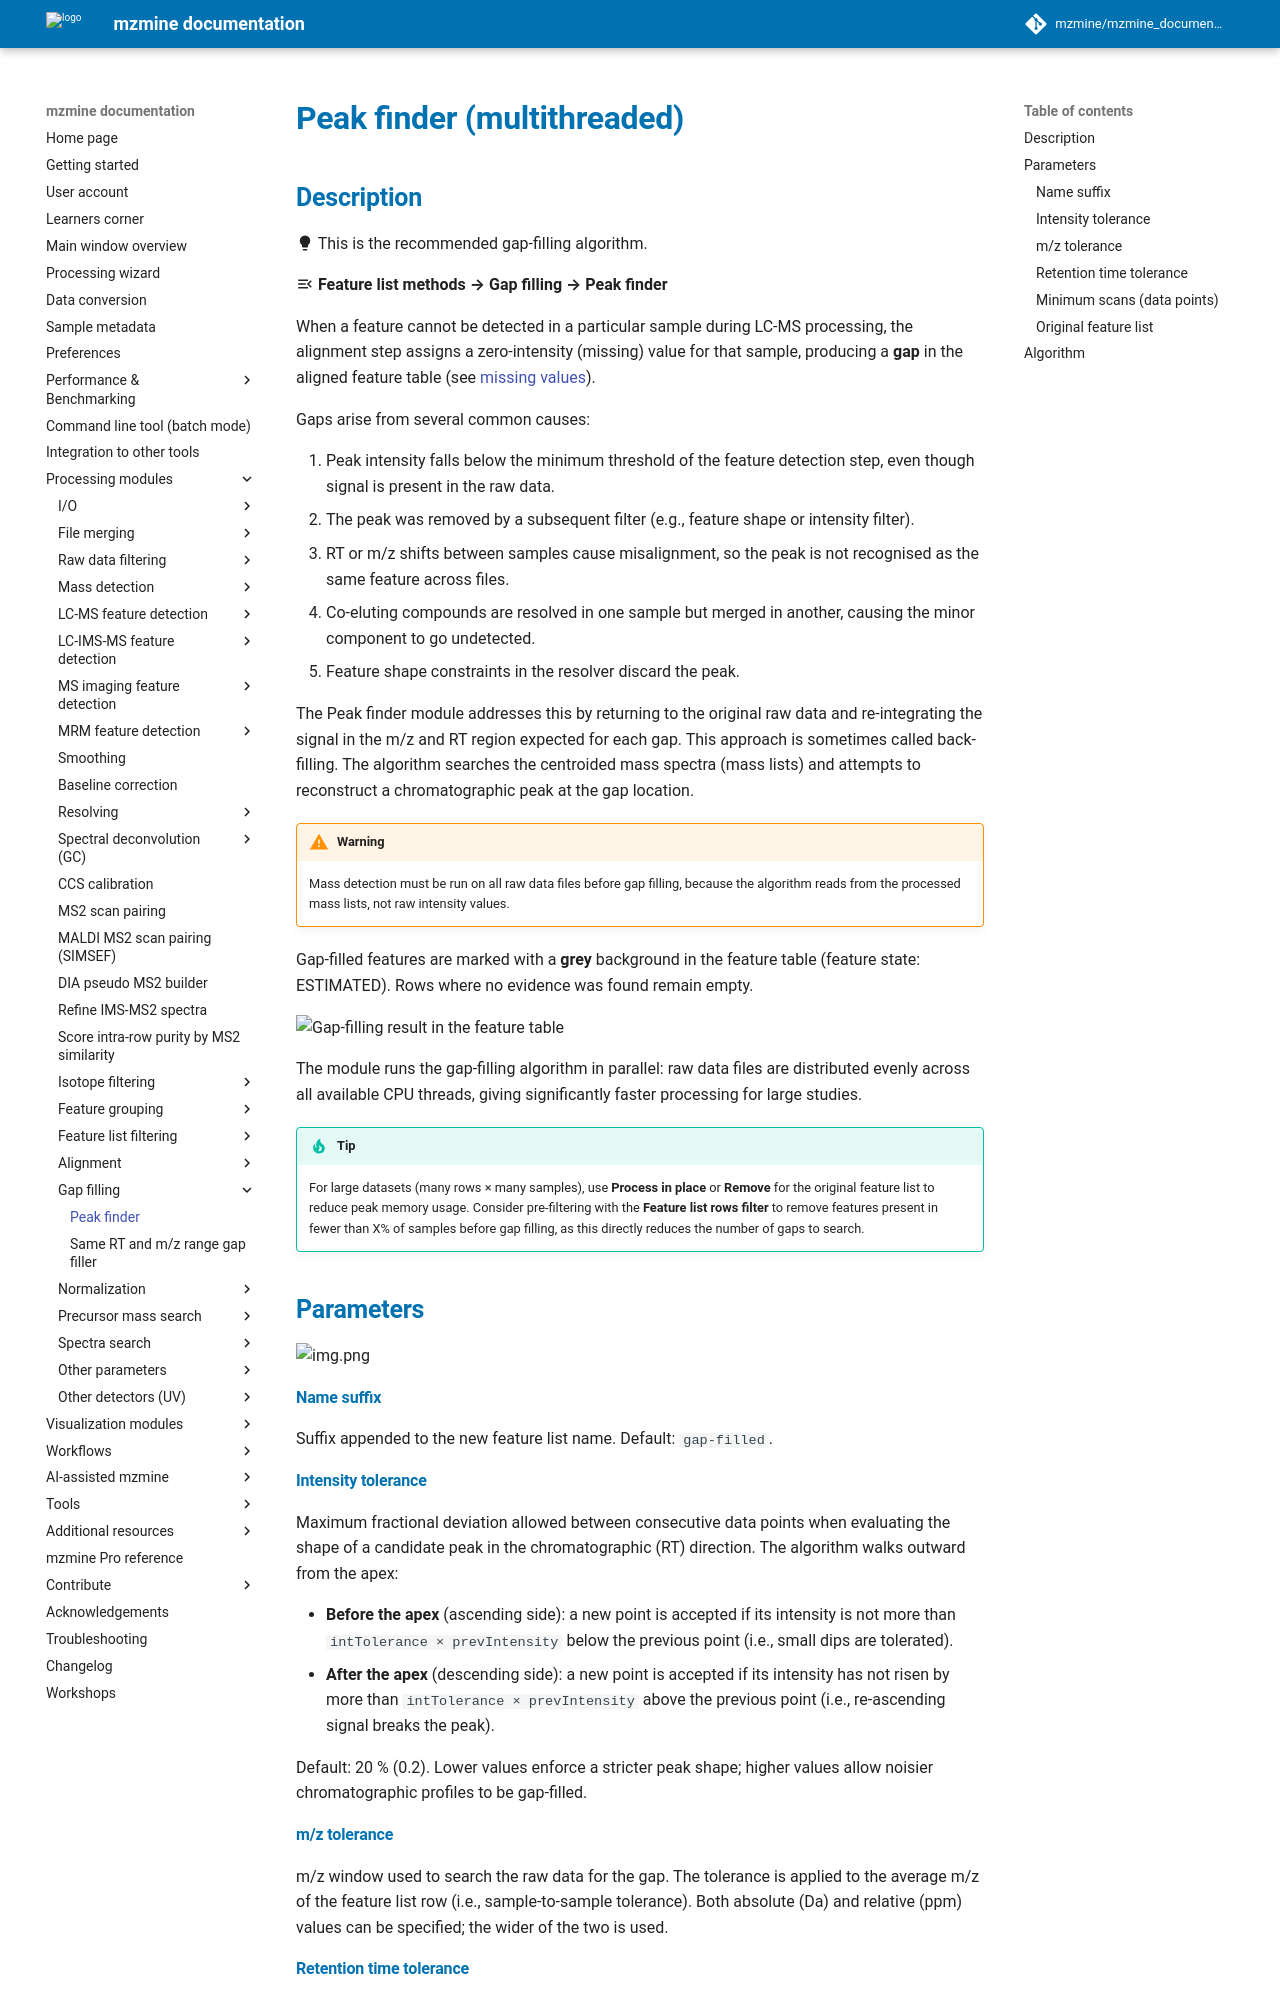

repository: mzmine/mzmine_documentation · page: latest/module_docs/gapfill_peak_finder/gap-filling.html · generator: mkdocs

# Peak finder (multithreaded)

## Description

:material-lightbulb: This is the recommended gap-filling algorithm.

:material-menu-open: **Feature list methods → Gap filling → Peak finder**

When a feature cannot be detected in a particular sample during LC-MS processing, the alignment
step assigns a zero-intensity (missing) value for that sample, producing a **gap** in the aligned
feature table (see [missing values](../../terminology/general-terminology.md#missing-values)).

Gaps arise from several common causes:

1. Peak intensity falls below the minimum threshold of the feature detection step, even though
   signal is present in the raw data.
2. The peak was removed by a subsequent filter (e.g., feature shape or intensity filter).
3. RT or m/z shifts between samples cause misalignment, so the peak is not recognised as the
   same feature across files.
4. Co-eluting compounds are resolved in one sample but merged in another, causing the minor
   component to go undetected.
5. Feature shape constraints in the resolver discard the peak.

The Peak finder module addresses this by returning to the original raw data and re-integrating
the signal in the m/z and RT region expected for each gap. This approach is sometimes called
back-filling. The algorithm searches the centroided mass spectra (mass lists) and attempts to
reconstruct a chromatographic peak at the gap location.

!!! warning 

    Mass detection must be run on all raw data files before gap filling, because the algorithm
    reads from the processed mass lists, not raw intensity values.

Gap-filled features are marked with a **grey** background in the feature table
(feature state: ESTIMATED). Rows where no evidence was found remain empty.

![Gap-filling result in the feature table](gap-filling.png)

The module runs the gap-filling algorithm in parallel: raw data files are distributed evenly
across all available CPU threads, giving significantly faster processing for large studies.

!!! tip

    For large datasets (many rows × many samples), use **Process in place** or **Remove** for the
    original feature list to reduce peak memory usage. Consider pre-filtering with the
    **Feature list rows filter** to remove features present in fewer than X% of samples before
    gap filling, as this directly reduces the number of gaps to search.

## Parameters

![img.png](gap_filling_param.png)

#### Name suffix

Suffix appended to the new feature list name. Default: `gap-filled`.

#### Intensity tolerance

Maximum fractional deviation allowed between consecutive data points when evaluating the shape
of a candidate peak in the chromatographic (RT) direction. The algorithm walks outward from the
apex:

- **Before the apex** (ascending side): a new point is accepted if its intensity is not more
  than `intTolerance × prevIntensity` below the previous point (i.e., small dips are tolerated).
- **After the apex** (descending side): a new point is accepted if its intensity has not risen
  by more than `intTolerance × prevIntensity` above the previous point (i.e., re-ascending
  signal breaks the peak).

Default: 20 % (0.2). Lower values enforce a stricter peak shape; higher values allow noisier
chromatographic profiles to be gap-filled.

#### m/z tolerance

m/z window used to search the raw data for the gap. The tolerance is applied to the average m/z
of the feature list row (i.e., sample-to-sample tolerance). Both absolute (Da) and relative (ppm)
values can be specified; the wider of the two is used.
